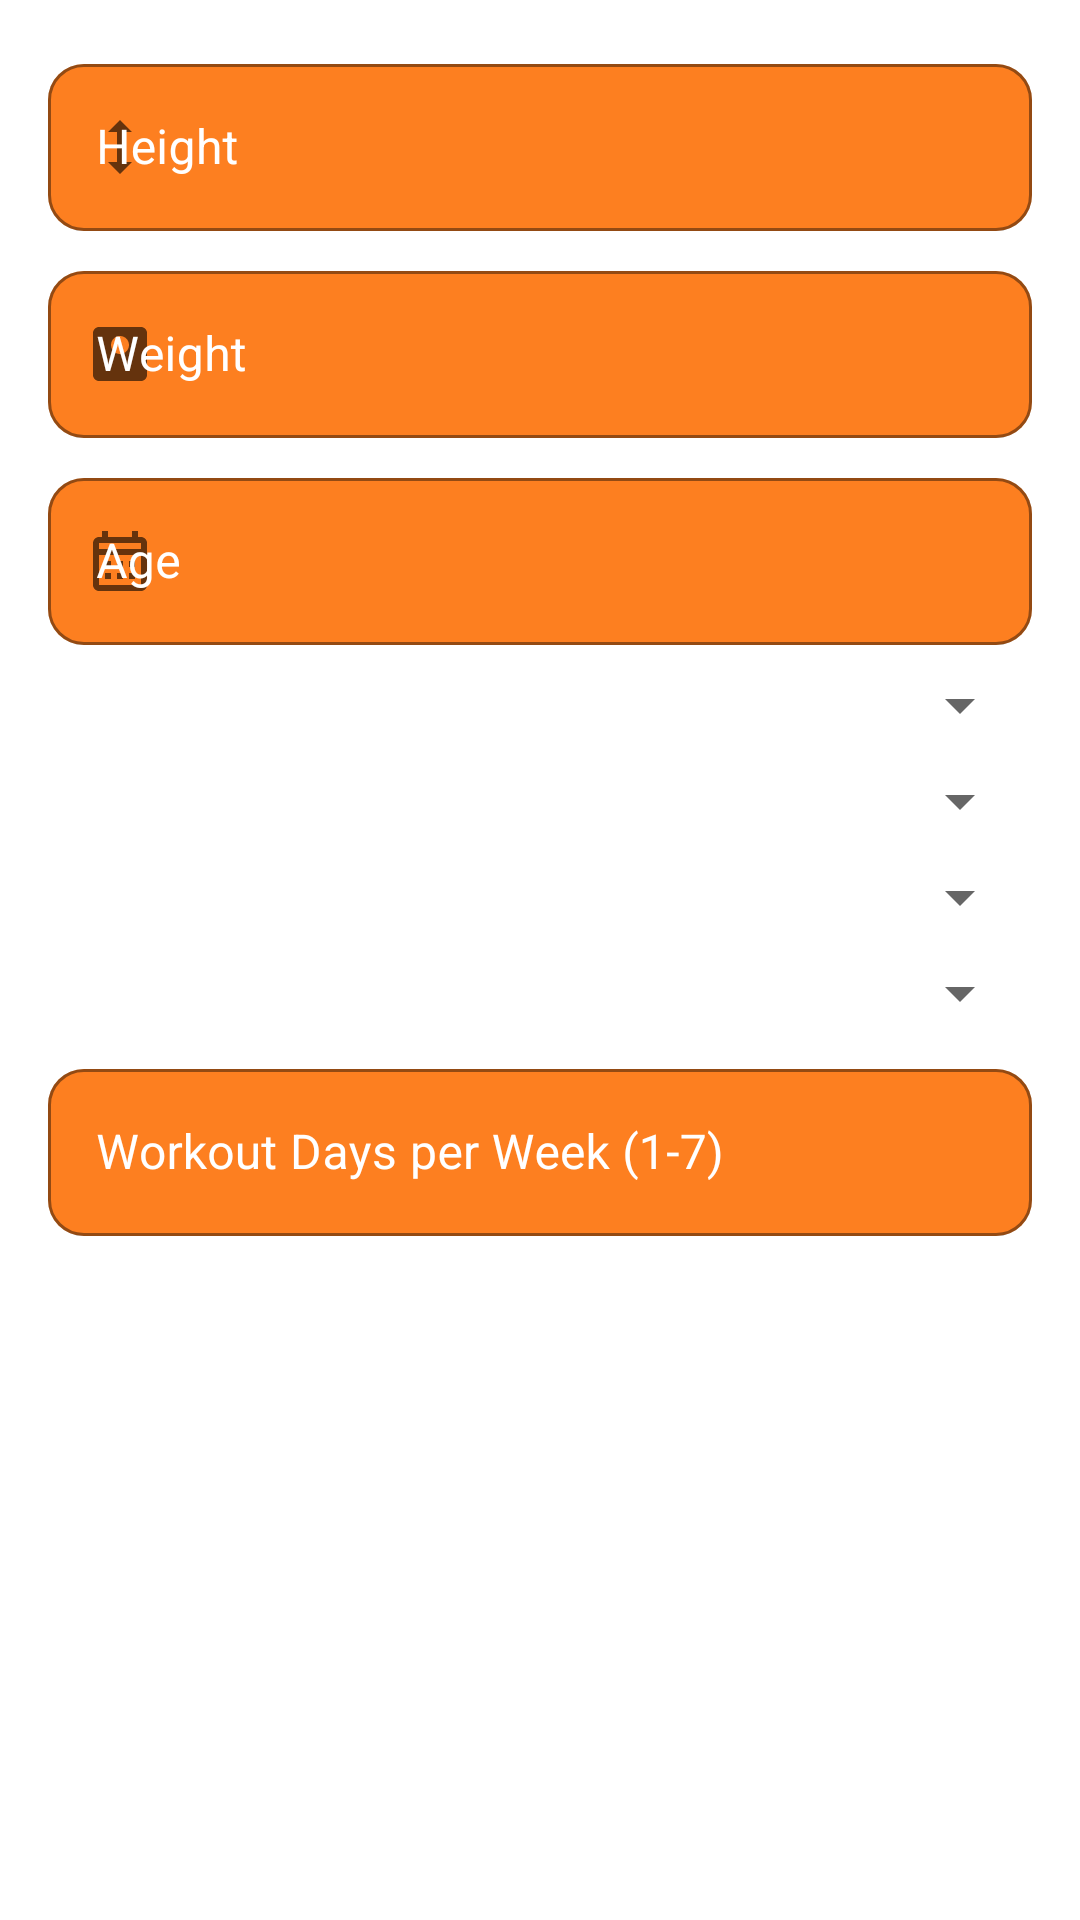

The Android layout XML behind this screen, and the referenced resources:
<!-- AndroidManifest.xml: application theme Theme.Kinematix -->
<!-- res/layout/dialog_profile_setup.xml -->
<?xml version="1.0" encoding="utf-8"?>
<ScrollView xmlns:android="http://schemas.android.com/apk/res/android"
    xmlns:tools="http://schemas.android.com/tools"
    android:layout_width="match_parent"
    android:layout_height="match_parent"
    xmlns:app="http://schemas.android.com/apk/res-auto"
    android:background="@drawable/dialog_background">

    <LinearLayout
        android:layout_width="match_parent"
        android:layout_height="wrap_content"
        android:orientation="vertical"
        android:padding="16dp">

        
        <com.google.android.material.textfield.TextInputLayout
            android:layout_width="match_parent"
            android:layout_height="wrap_content"
            android:hint="Height"
            app:suffixText="cm"
            app:startIconDrawable="@drawable/ic_height"
            style="@style/CustomTextInputLayout">

            <com.google.android.material.textfield.TextInputEditText
                android:id="@+id/etHeight"
                android:layout_width="match_parent"
                android:layout_height="wrap_content"
                android:inputType="numberDecimal" />
        </com.google.android.material.textfield.TextInputLayout>

        
        <com.google.android.material.textfield.TextInputLayout
            android:layout_width="match_parent"
            android:layout_height="wrap_content"
            android:layout_marginTop="8dp"
            android:hint="Weight"
            app:startIconDrawable="@drawable/ic_weight"
            app:suffixText="kg"
            style="@style/CustomTextInputLayout">

            <com.google.android.material.textfield.TextInputEditText
                android:id="@+id/etWeight"
                android:layout_width="match_parent"
                android:layout_height="wrap_content"
                android:inputType="numberDecimal" />
        </com.google.android.material.textfield.TextInputLayout>

        
        <com.google.android.material.textfield.TextInputLayout
            android:layout_width="match_parent"
            android:layout_height="wrap_content"
            android:layout_marginTop="8dp"
            android:hint="Age"
            app:startIconDrawable="@drawable/ic_calendar"
            app:suffixText="years"
            style="@style/CustomTextInputLayout">

            <com.google.android.material.textfield.TextInputEditText
                android:id="@+id/etAge"
                android:layout_width="match_parent"
                android:layout_height="wrap_content"
                android:inputType="number" />
        </com.google.android.material.textfield.TextInputLayout>

        
        <com.google.android.material.textfield.TextInputLayout
            android:layout_width="match_parent"
            android:layout_height="wrap_content"
            android:layout_marginTop="8dp"
            android:hint="Gender"
            style="@style/CustomTextInputLayout">

            <Spinner
                android:id="@+id/spinnerGender"
                android:layout_width="match_parent"
                android:layout_height="wrap_content"
                style="@style/CustomSpinnerStyle"/>
        </com.google.android.material.textfield.TextInputLayout>

        
        <com.google.android.material.textfield.TextInputLayout
            android:layout_width="match_parent"
            android:layout_height="wrap_content"
            android:layout_marginTop="8dp"
            android:hint="Fitness Level"
            style="@style/CustomTextInputLayout">

            <Spinner
                android:id="@+id/spinnerFitnessLevel"
                android:layout_width="match_parent"
                android:layout_height="wrap_content"
                style="@style/CustomSpinnerStyle"/>
        </com.google.android.material.textfield.TextInputLayout>

        
        <com.google.android.material.textfield.TextInputLayout
            android:layout_width="match_parent"
            android:layout_height="wrap_content"
            android:layout_marginTop="8dp"
            android:hint="Fitness Goal"
            style="@style/CustomTextInputLayout">

            <Spinner
                android:id="@+id/spinnerGoal"
                android:layout_width="match_parent"
                android:layout_height="wrap_content"
                style="@style/CustomSpinnerStyle"/>
        </com.google.android.material.textfield.TextInputLayout>

        
        <com.google.android.material.textfield.TextInputLayout
            android:layout_width="match_parent"
            android:layout_height="wrap_content"
            android:layout_marginTop="8dp"
            android:hint="Preferred Workout Location"
            style="@style/CustomTextInputLayout">

            <Spinner
                android:id="@+id/spinnerWorkoutLocation"
                android:layout_width="match_parent"
                android:layout_height="wrap_content"
                style="@style/CustomSpinnerStyle"/>
        </com.google.android.material.textfield.TextInputLayout>

        
        <com.google.android.material.textfield.TextInputLayout
            android:layout_width="match_parent"
            android:layout_height="wrap_content"
            android:layout_marginTop="8dp"
            android:hint="Workout Days per Week (1-7)"
            style="@style/CustomTextInputLayout">

            <com.google.android.material.textfield.TextInputEditText
                android:id="@+id/etDaysPerWeek"
                android:layout_width="match_parent"
                android:layout_height="wrap_content"
                android:inputType="number" />
        </com.google.android.material.textfield.TextInputLayout>

    </LinearLayout>
</ScrollView>
<!-- resources referenced by this layout -->
<resources>
  <!-- drawable ic_calendar (drawable) -->
  <vector android:height="24dp" android:tint="#000000"
      android:viewportHeight="24" android:viewportWidth="24"
      android:width="24dp" xmlns:android="http://schemas.android.com/apk/res/android">
      <path android:fillColor="@android:color/white" android:pathData="M19,4h-1V2h-2v2H8V2H6v2H5C3.89,4 3.01,4.9 3.01,6L3,20c0,1.1 0.89,2 2,2h14c1.1,0 2,-0.9 2,-2V6C21,4.9 20.1,4 19,4zM19,20H5V10h14V20zM19,8H5V6h14V8zM9,14H7v-2h2V14zM13,14h-2v-2h2V14zM17,14h-2v-2h2V14zM9,18H7v-2h2V18zM13,18h-2v-2h2V18zM17,18h-2v-2h2V18z"/>
  </vector>
  <!-- drawable ic_height (drawable) -->
  <vector android:height="24dp" android:tint="#000000"
      android:viewportHeight="24" android:viewportWidth="24"
      android:width="24dp" xmlns:android="http://schemas.android.com/apk/res/android">
      <path android:fillColor="@android:color/white" android:pathData="M13,6.99l3,0l-4,-3.99l-4,3.99l3,0l0,10.02l-3,0l4,3.99l4,-3.99l-3,0z"/>
  </vector>
  <!-- drawable ic_weight (drawable) -->
  <vector android:height="24dp" android:tint="#000000"
      android:viewportHeight="24" android:viewportWidth="24"
      android:width="24dp" xmlns:android="http://schemas.android.com/apk/res/android">
      <path android:fillColor="@android:color/white" android:pathData="M19,3H5C3.9,3 3,3.9 3,5v14c0,1.1 0.9,2 2,2h14c1.1,0 2,-0.9 2,-2V5C21,3.9 20.1,3 19,3zM12,12c-1.66,0 -3,-1.34 -3,-3s1.34,-3 3,-3s3,1.34 3,3S13.66,12 12,12z"/>
  </vector>
  <style name="CustomSpinnerStyle" parent="Widget.MaterialComponents.TextInputLayout.OutlinedBox.ExposedDropdownMenu">
          <item name="boxStrokeColor">@color/primary</item>
          <item name="hintTextColor">@color/primary</item>
          <item name="android:textColorHint">@color/white</item>
          <item name="boxBackgroundColor">@color/white</item>
          <item name="boxStrokeWidth">1dp</item>
          <item name="boxCornerRadiusTopStart">12dp</item>
          <item name="boxCornerRadiusTopEnd">12dp</item>
          <item name="boxCornerRadiusBottomStart">12dp</item>
          <item name="boxCornerRadiusBottomEnd">12dp</item>
      </style>
  <style name="CustomTextInputLayout" parent="Widget.MaterialComponents.TextInputLayout.OutlinedBox">
          <item name="boxStrokeColor">@color/white</item>
          <item name="hintTextColor">@color/white</item>
          <item name="android:textColorHint">@color/white</item>
          <item name="boxBackgroundColor">@color/primary</item>
          <item name="boxStrokeWidth">1dp</item>
          <item name="boxCornerRadiusTopStart">12dp</item>
          <item name="boxCornerRadiusTopEnd">12dp</item>
          <item name="boxCornerRadiusBottomStart">12dp</item>
          <item name="boxCornerRadiusBottomEnd">12dp</item>
          <item name="endIconTint">@color/primary</item>
      </style>
  <style name="Theme.Kinematix" parent="Theme.MaterialComponents.DayNight.NoActionBar" />
  <color name="primary">#FD7F20</color>
  <color name="white">#FFFFFFFF</color>
</resources>
